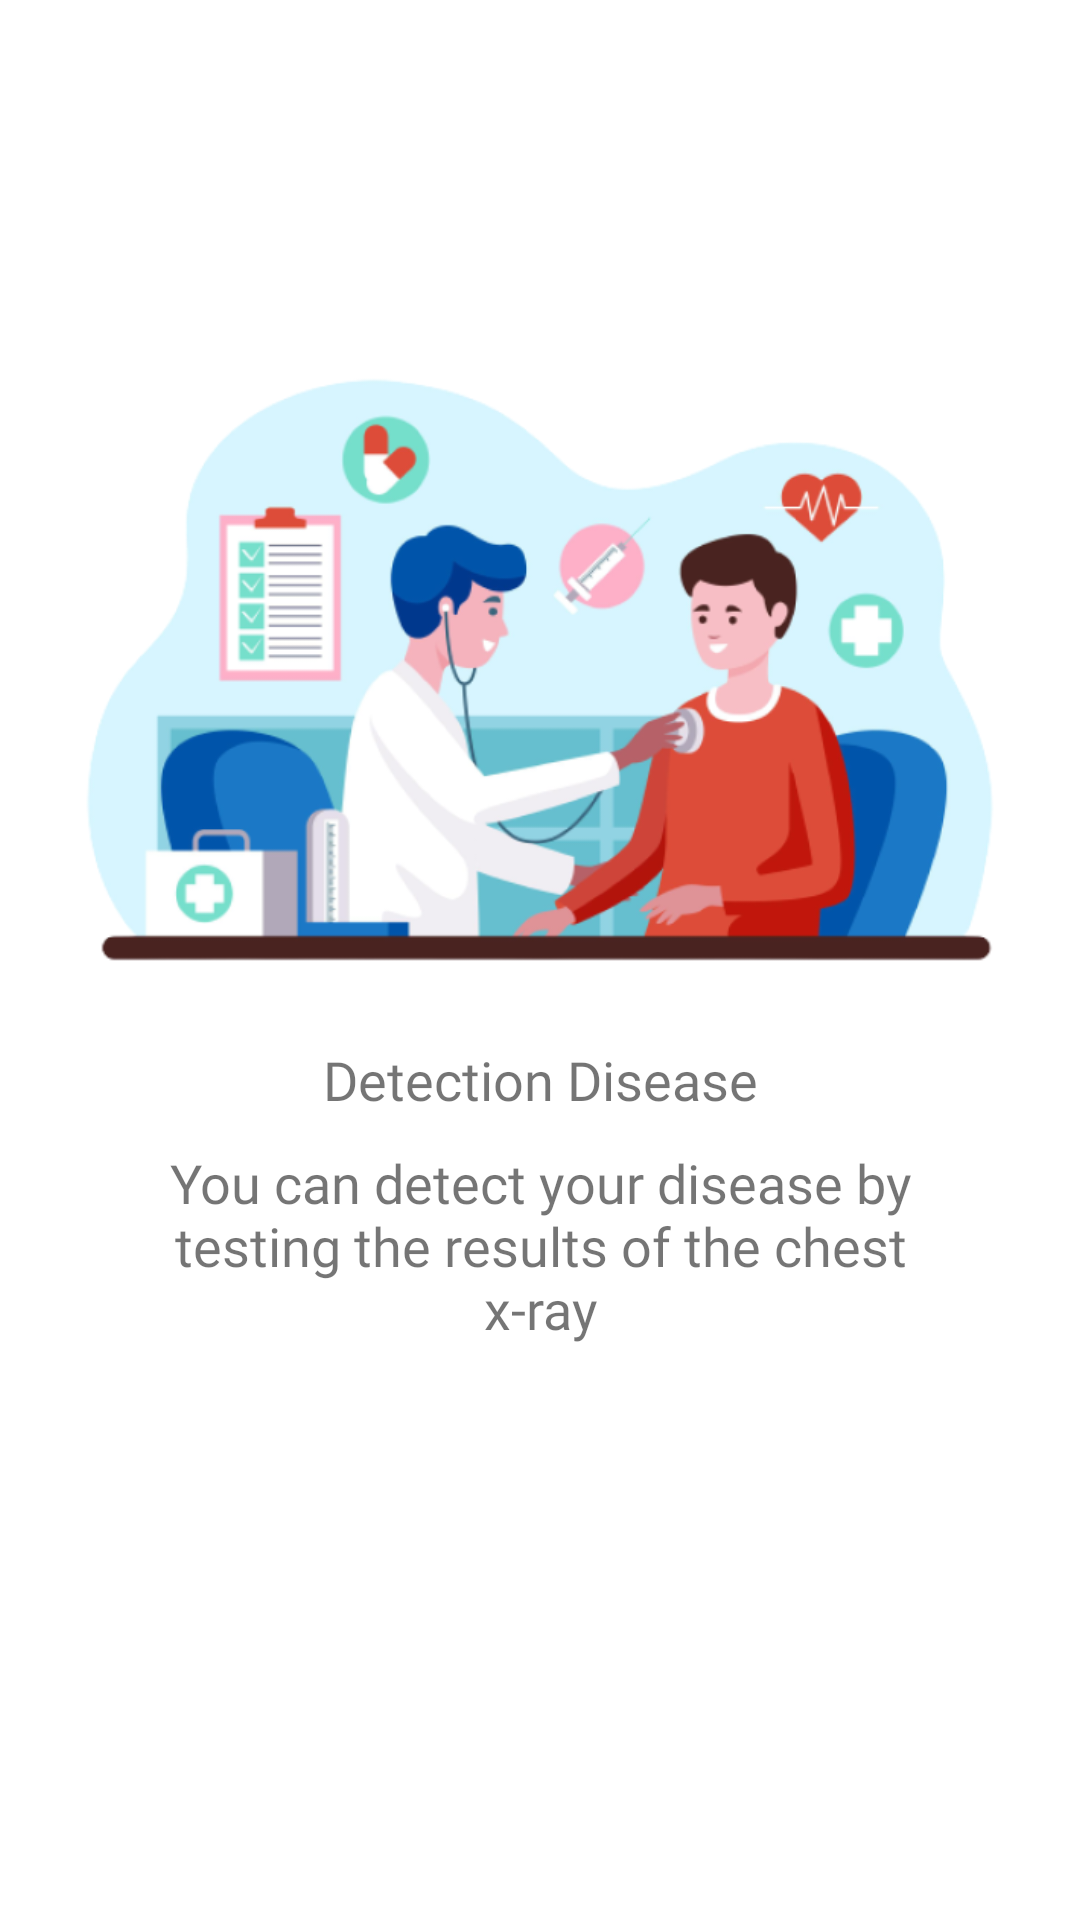

Produce the Android XML layout that renders to this screen, including the resource entries it uses.
<!-- AndroidManifest.xml: application theme Theme.Predixai -->
<!-- res/layout/first_onboarding.xml -->
<?xml version="1.0" encoding="utf-8"?>
<androidx.constraintlayout.widget.ConstraintLayout xmlns:android="http://schemas.android.com/apk/res/android"
    xmlns:app="http://schemas.android.com/apk/res-auto"
    android:layout_width="match_parent"
    android:layout_height="match_parent">

    <ImageView
        android:id="@+id/imageView"
        android:layout_width="350dp"
        android:layout_height="250dp"
        android:contentDescription="@string/poster_onboard"
        android:src="@drawable/first"
        app:layout_constraintBottom_toBottomOf="parent"
        app:layout_constraintEnd_toEndOf="parent"
        app:layout_constraintStart_toStartOf="parent"
        app:layout_constraintTop_toTopOf="parent"
        app:layout_constraintVertical_bias="0.25" />

    <TextView
        android:id="@+id/tv_onboard_title"
        android:layout_width="wrap_content"
        android:layout_height="wrap_content"
        android:fontFamily="@font/poppins_semi"
        android:text="@string/title_onboard_first"
        android:textSize="18sp"
        app:layout_constraintEnd_toEndOf="parent"
        app:layout_constraintStart_toStartOf="parent"
        app:layout_constraintTop_toBottomOf="@+id/imageView" />

    <TextView
        android:layout_width="0dp"
        android:layout_height="wrap_content"
        android:layout_marginTop="10dp"
        android:layout_marginStart="40dp"
        android:layout_marginEnd="40dp"
        android:textAlignment="center"
        android:text="@string/content_onboard_first"
        android:fontFamily="@font/poppins_regular"
        android:textSize="18sp"
        app:layout_constraintEnd_toEndOf="parent"
        app:layout_constraintStart_toStartOf="parent"
        app:layout_constraintTop_toBottomOf="@+id/tv_onboard_title" />


</androidx.constraintlayout.widget.ConstraintLayout>
<!-- resources referenced by this layout -->
<resources>
  <!-- drawable first: png bitmap (drawable, 109842 bytes) -->
  <string name="content_onboard_first">You can detect your disease by testing the results of the chest x-ray</string>
  <string name="poster_onboard">Poster onboard</string>
  <string name="title_onboard_first">Detection Disease</string>
  <style name="Theme.Predixai" parent="Theme.MaterialComponents.DayNight.NoActionBar">
          
          <item name="colorPrimary">@color/primaryColor</item>
          <item name="colorPrimaryVariant">@color/primaryDark</item>
          <item name="colorOnPrimary">@color/white</item>
          
          <item name="colorSecondary">@color/teal_200</item>
          <item name="colorSecondaryVariant">@color/teal_700</item>
          <item name="colorOnSecondary">@color/black</item>
          
          <item name="android:statusBarColor" tools:targetApi="l">?attr/colorPrimaryVariant</item>
          
      </style>
  <color name="primaryColor">#424242</color>
  <color name="primaryDark">#1b1b1b</color>
  <color name="white">#FFFFFFFF</color>
  <color name="teal_200">#FF03DAC5</color>
  <color name="teal_700">#FF018786</color>
  <color name="black">#FF000000</color>
</resources>
